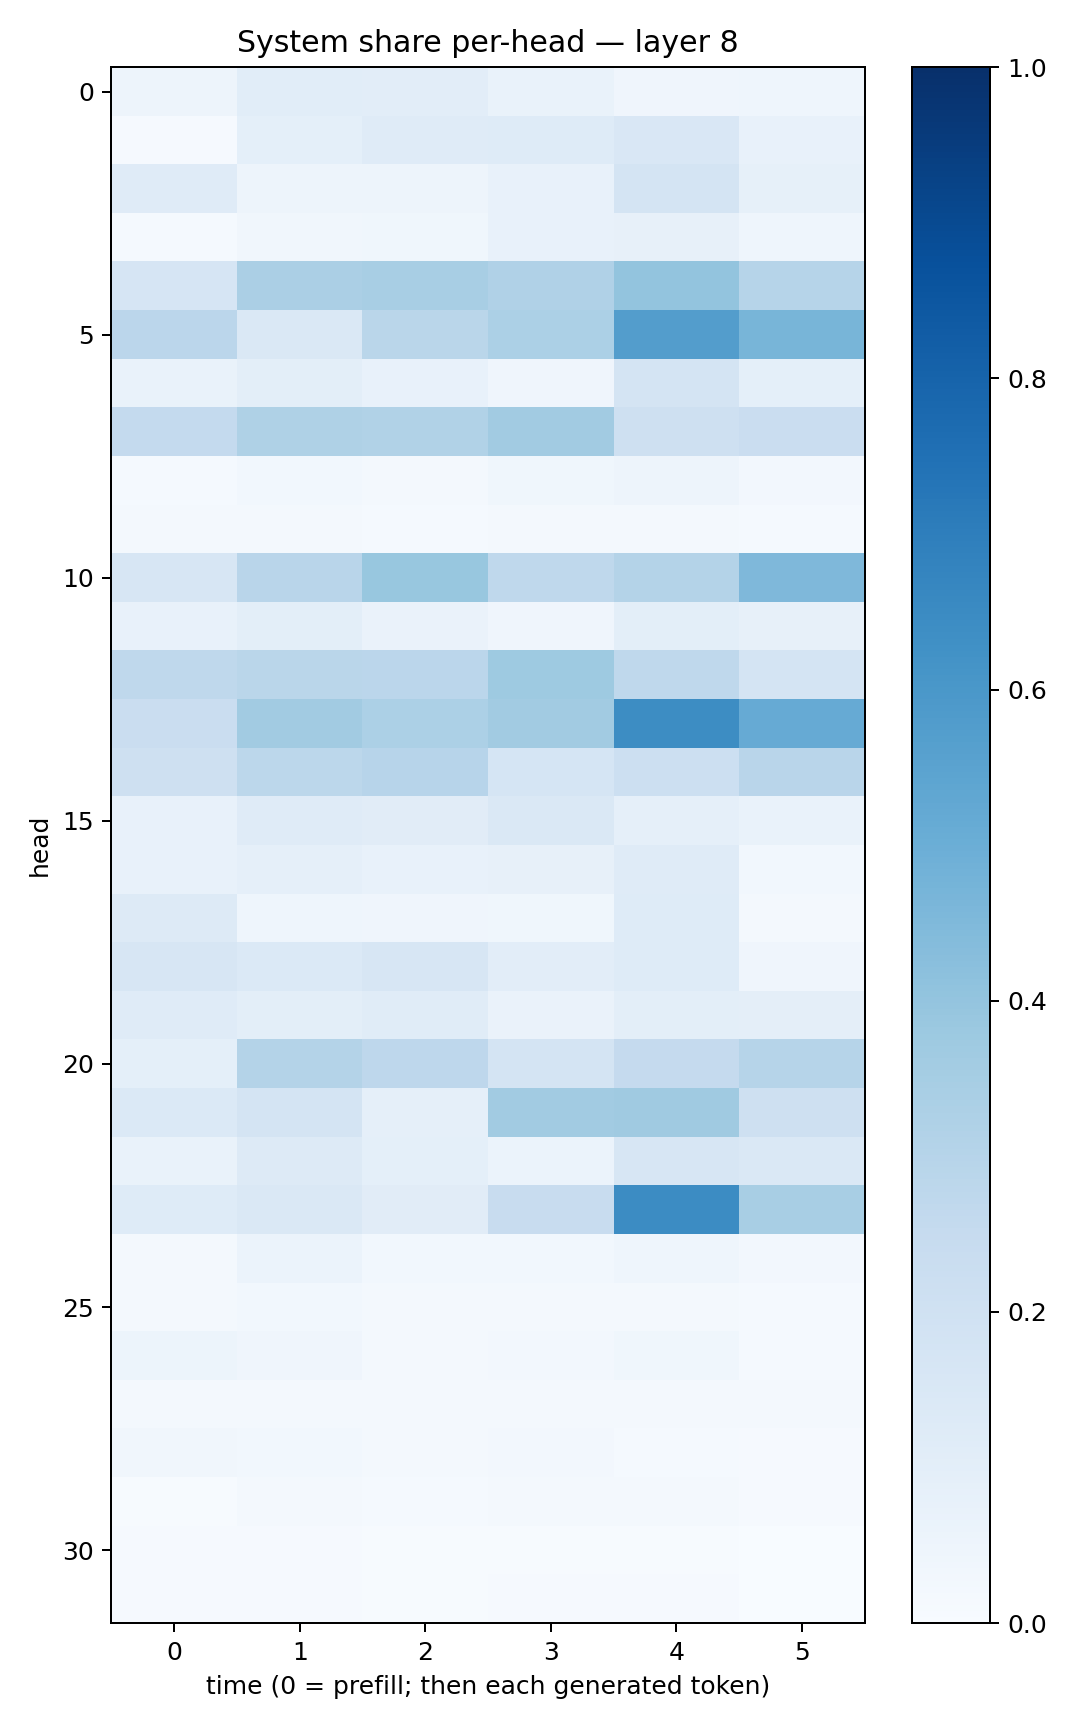

Data behind this chart, as committed beside it:
0.04773962, 0.107014395, 0.103010915, 0.06921678, 0.04035499, 0.044851843
0.008344, 0.09094, 0.1177, 0.1213, 0.1504, 0.07589
0.1205, 0.04936, 0.04996, 0.07111, 0.1742, 0.08472
0.01405, 0.03448, 0.03644, 0.07691, 0.08031, 0.04339
0.1659, 0.3351, 0.3429, 0.3186, 0.4008, 0.298
0.2847, 0.1479, 0.2868, 0.3288, 0.573, 0.4656
0.07014, 0.1005, 0.07632, 0.04024, 0.1795, 0.09154
0.2572, 0.3223, 0.3156, 0.3632, 0.2091, 0.2288
0.01254, 0.03039, 0.0213, 0.03585, 0.04853, 0.02423
0.01744, 0.01741, 0.01359, 0.0178, 0.02079, 0.01292
0.158, 0.2896, 0.388, 0.2734, 0.3055, 0.4508
0.07291, 0.1014, 0.06269, 0.04182, 0.09876, 0.07937
0.2728, 0.2876, 0.283, 0.3738, 0.2707, 0.174
0.2293, 0.3625, 0.3302, 0.3611, 0.6436, 0.5124
0.209, 0.2792, 0.2959, 0.1695, 0.2182, 0.2907
0.0763, 0.1177, 0.1124, 0.1419, 0.08929, 0.06963
0.07635, 0.08777, 0.07735, 0.08016, 0.1183, 0.02844
0.1276, 0.04327, 0.04288, 0.0358, 0.1216, 0.02226
0.1635, 0.1389, 0.1574, 0.1034, 0.1225, 0.04187
0.118, 0.1008, 0.1168, 0.06346, 0.09938, 0.09484
0.09189, 0.3072, 0.274, 0.1768, 0.2515, 0.3003
0.1396, 0.1749, 0.08596, 0.3631, 0.3673, 0.2078
0.07004, 0.1313, 0.0921, 0.06132, 0.1607, 0.1419
0.1239, 0.1433, 0.1127, 0.2355, 0.648, 0.3427
0.02324, 0.06107, 0.0295, 0.02747, 0.04311, 0.02375
0.01604, 0.02772, 0.01577, 0.01967, 0.02125, 0.01549
0.05176, 0.04063, 0.01784, 0.02687, 0.03711, 0.01514
0.02182, 0.02176, 0.01838, 0.01943, 0.02332, 0.01631
0.03156, 0.02984, 0.02118, 0.02499, 0.01494, 0.01065
0.007772, 0.01891, 0.01182, 0.01646, 0.0184, 0.01073
0.008603, 0.009018, 0.005974, 0.006825, 0.007518, 0.003395
0.009854, 0.009101, 0.005291, 0.009196, 0.008256, 0.002165
